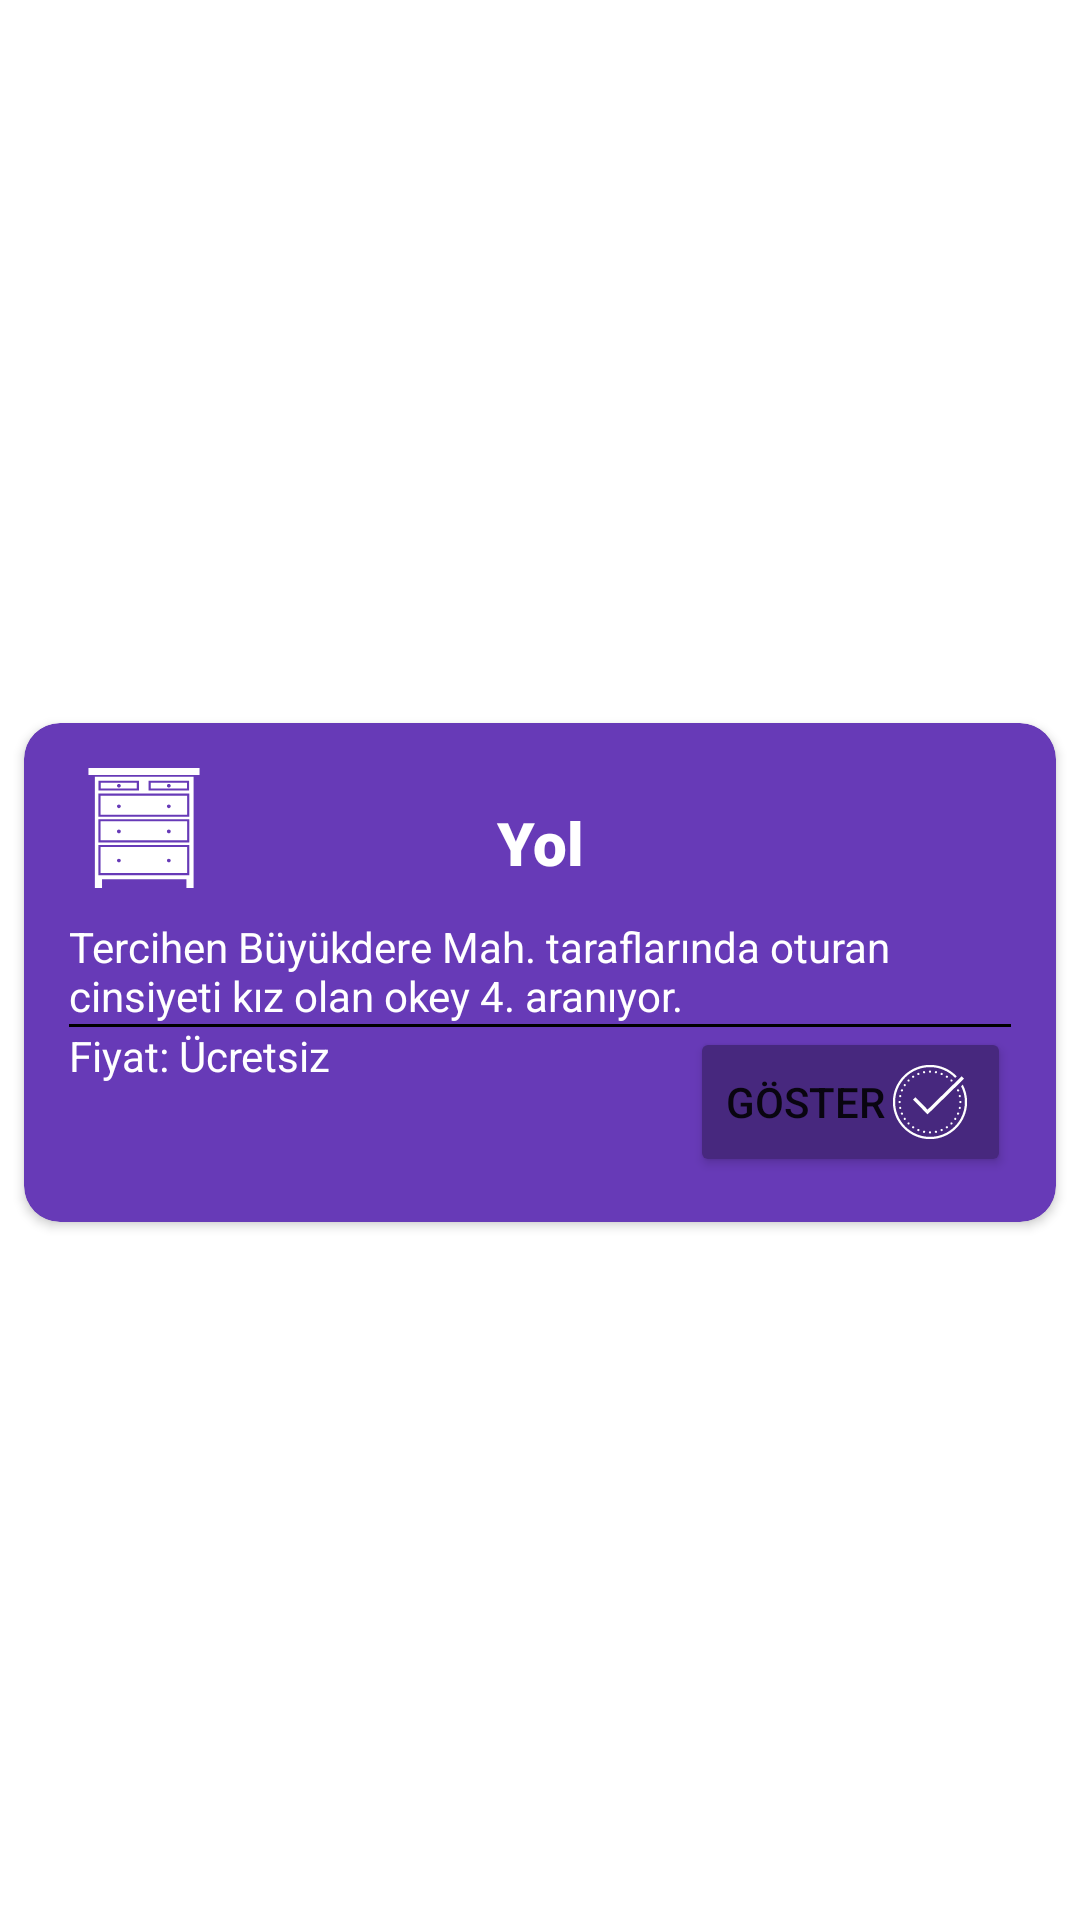

This screen was rendered from an Android layout file. Write that file and the resources it references.
<!-- AndroidManifest.xml: application theme Theme.BitirmeProjesi -->
<!-- res/layout/card_e004.xml -->
<?xml version="1.0" encoding="utf-8"?>
<androidx.constraintlayout.widget.ConstraintLayout
    xmlns:android="http://schemas.android.com/apk/res/android"
    xmlns:app="http://schemas.android.com/apk/res-auto"
    xmlns:tools="http://schemas.android.com/tools"
    android:layout_width="match_parent"
    android:layout_height="wrap_content">

    <androidx.cardview.widget.CardView
        android:layout_width="match_parent"
        android:layout_height="wrap_content"
        android:layout_marginStart="8dp"
        android:layout_marginTop="8dp"
        android:layout_marginEnd="8dp"
        android:backgroundTint="#673AB7"
        app:cardCornerRadius="12dp"
        app:layout_constraintBottom_toBottomOf="parent"
        app:layout_constraintEnd_toEndOf="parent"
        app:layout_constraintStart_toStartOf="parent"
        app:layout_constraintTop_toTopOf="parent">

        <LinearLayout
            android:layout_width="match_parent"
            android:layout_height="match_parent"
            android:layout_margin="15dp"
            android:orientation="vertical">

            <LinearLayout
                android:layout_width="match_parent"
                android:layout_height="match_parent"
                android:orientation="horizontal">

                <ImageView
                    android:id="@+id/imageView11"
                    android:layout_width="50dp"
                    android:layout_height="50dp"
                    android:layout_weight="0"
                    android:tint="#FFFFFF"
                    app:srcCompat="@drawable/ic_home_activities" />

                <TextView
                    android:id="@+id/titleText"
                    android:layout_width="wrap_content"
                    android:layout_height="match_parent"
                    android:layout_marginRight="50dp"
                    android:layout_weight="1"
                    android:fontFamily="sans-serif-black"
                    android:gravity="center"
                    android:text="Yol"
                    android:textColor="#FFFFFF"
                    android:textSize="20dp" />

            </LinearLayout>

            <TextView
                android:id="@+id/descText"
                android:layout_width="match_parent"
                android:layout_height="match_parent"
                android:ellipsize="end"
                android:maxLines="2"
                android:text="Tercihen Büyükdere Mah. taraflarında oturan cinsiyeti kız olan okey 4. aranıyor."
                android:textColor="#FFFFFF" />

            <androidx.constraintlayout.widget.ConstraintLayout
                android:layout_width="match_parent"
                android:layout_height="1dp"
                android:background="#000000"
                android:backgroundTint="#000000">

            </androidx.constraintlayout.widget.ConstraintLayout>

            <LinearLayout
                android:layout_width="match_parent"
                android:layout_height="match_parent"
                android:orientation="horizontal">

                <LinearLayout
                    android:layout_width="match_parent"
                    android:layout_height="wrap_content"
                    android:layout_weight="1"
                    android:orientation="vertical">

                    <TextView
                        android:id="@+id/priceText"
                        android:layout_width="match_parent"
                        android:layout_height="wrap_content"
                        android:text="Fiyat: Ücretsiz"
                        android:textColor="#FFFFFF" />

                </LinearLayout>

                <Button
                    android:id="@+id/button"
                    android:layout_width="wrap_content"
                    android:layout_height="wrap_content"
                    android:layout_gravity="bottom"
                    android:layout_weight="0"
                    android:backgroundTint="#47287E"
                    android:clickable="false"
                    android:drawableRight="@drawable/ic_tick"
                    android:drawableTint="#FFFFFF"
                    android:text="göster" />

            </LinearLayout>

        </LinearLayout>
    </androidx.cardview.widget.CardView>
</androidx.constraintlayout.widget.ConstraintLayout>
<!-- resources referenced by this layout -->
<resources>
  <!-- drawable ic_home_activities: vector/xml drawable (drawable, 2495 chars, omitted) -->
  <!-- drawable ic_tick: vector/xml drawable (drawable, 10927 chars, omitted) -->
  <style name="Theme.BitirmeProjesi" parent="Theme.MaterialComponents.DayNight.DarkActionBar">
          
          <item name="colorPrimary">@color/purple_500</item>
          <item name="colorPrimaryVariant">@color/purple_700</item>
          <item name="colorOnPrimary">@color/white</item>
          
          <item name="colorSecondary">@color/teal_200</item>
          <item name="colorSecondaryVariant">@color/teal_700</item>
          <item name="colorOnSecondary">@color/black</item>
          
          <item name="android:statusBarColor" tools:targetApi="l">?attr/colorPrimaryVariant</item>
          
      </style>
  <!-- not gathered from this repository: default colours our renderer supplied (Android Studio template values) -->
  <color name="purple_500">#FF6200EE</color>
  <color name="purple_700">#FF3700B3</color>
  <color name="teal_200">#FF03DAC5</color>
  <color name="teal_700">#FF018786</color>
  <color name="black">#FF000000</color>
  <color name="white">#FFFFFFFF</color>
</resources>
